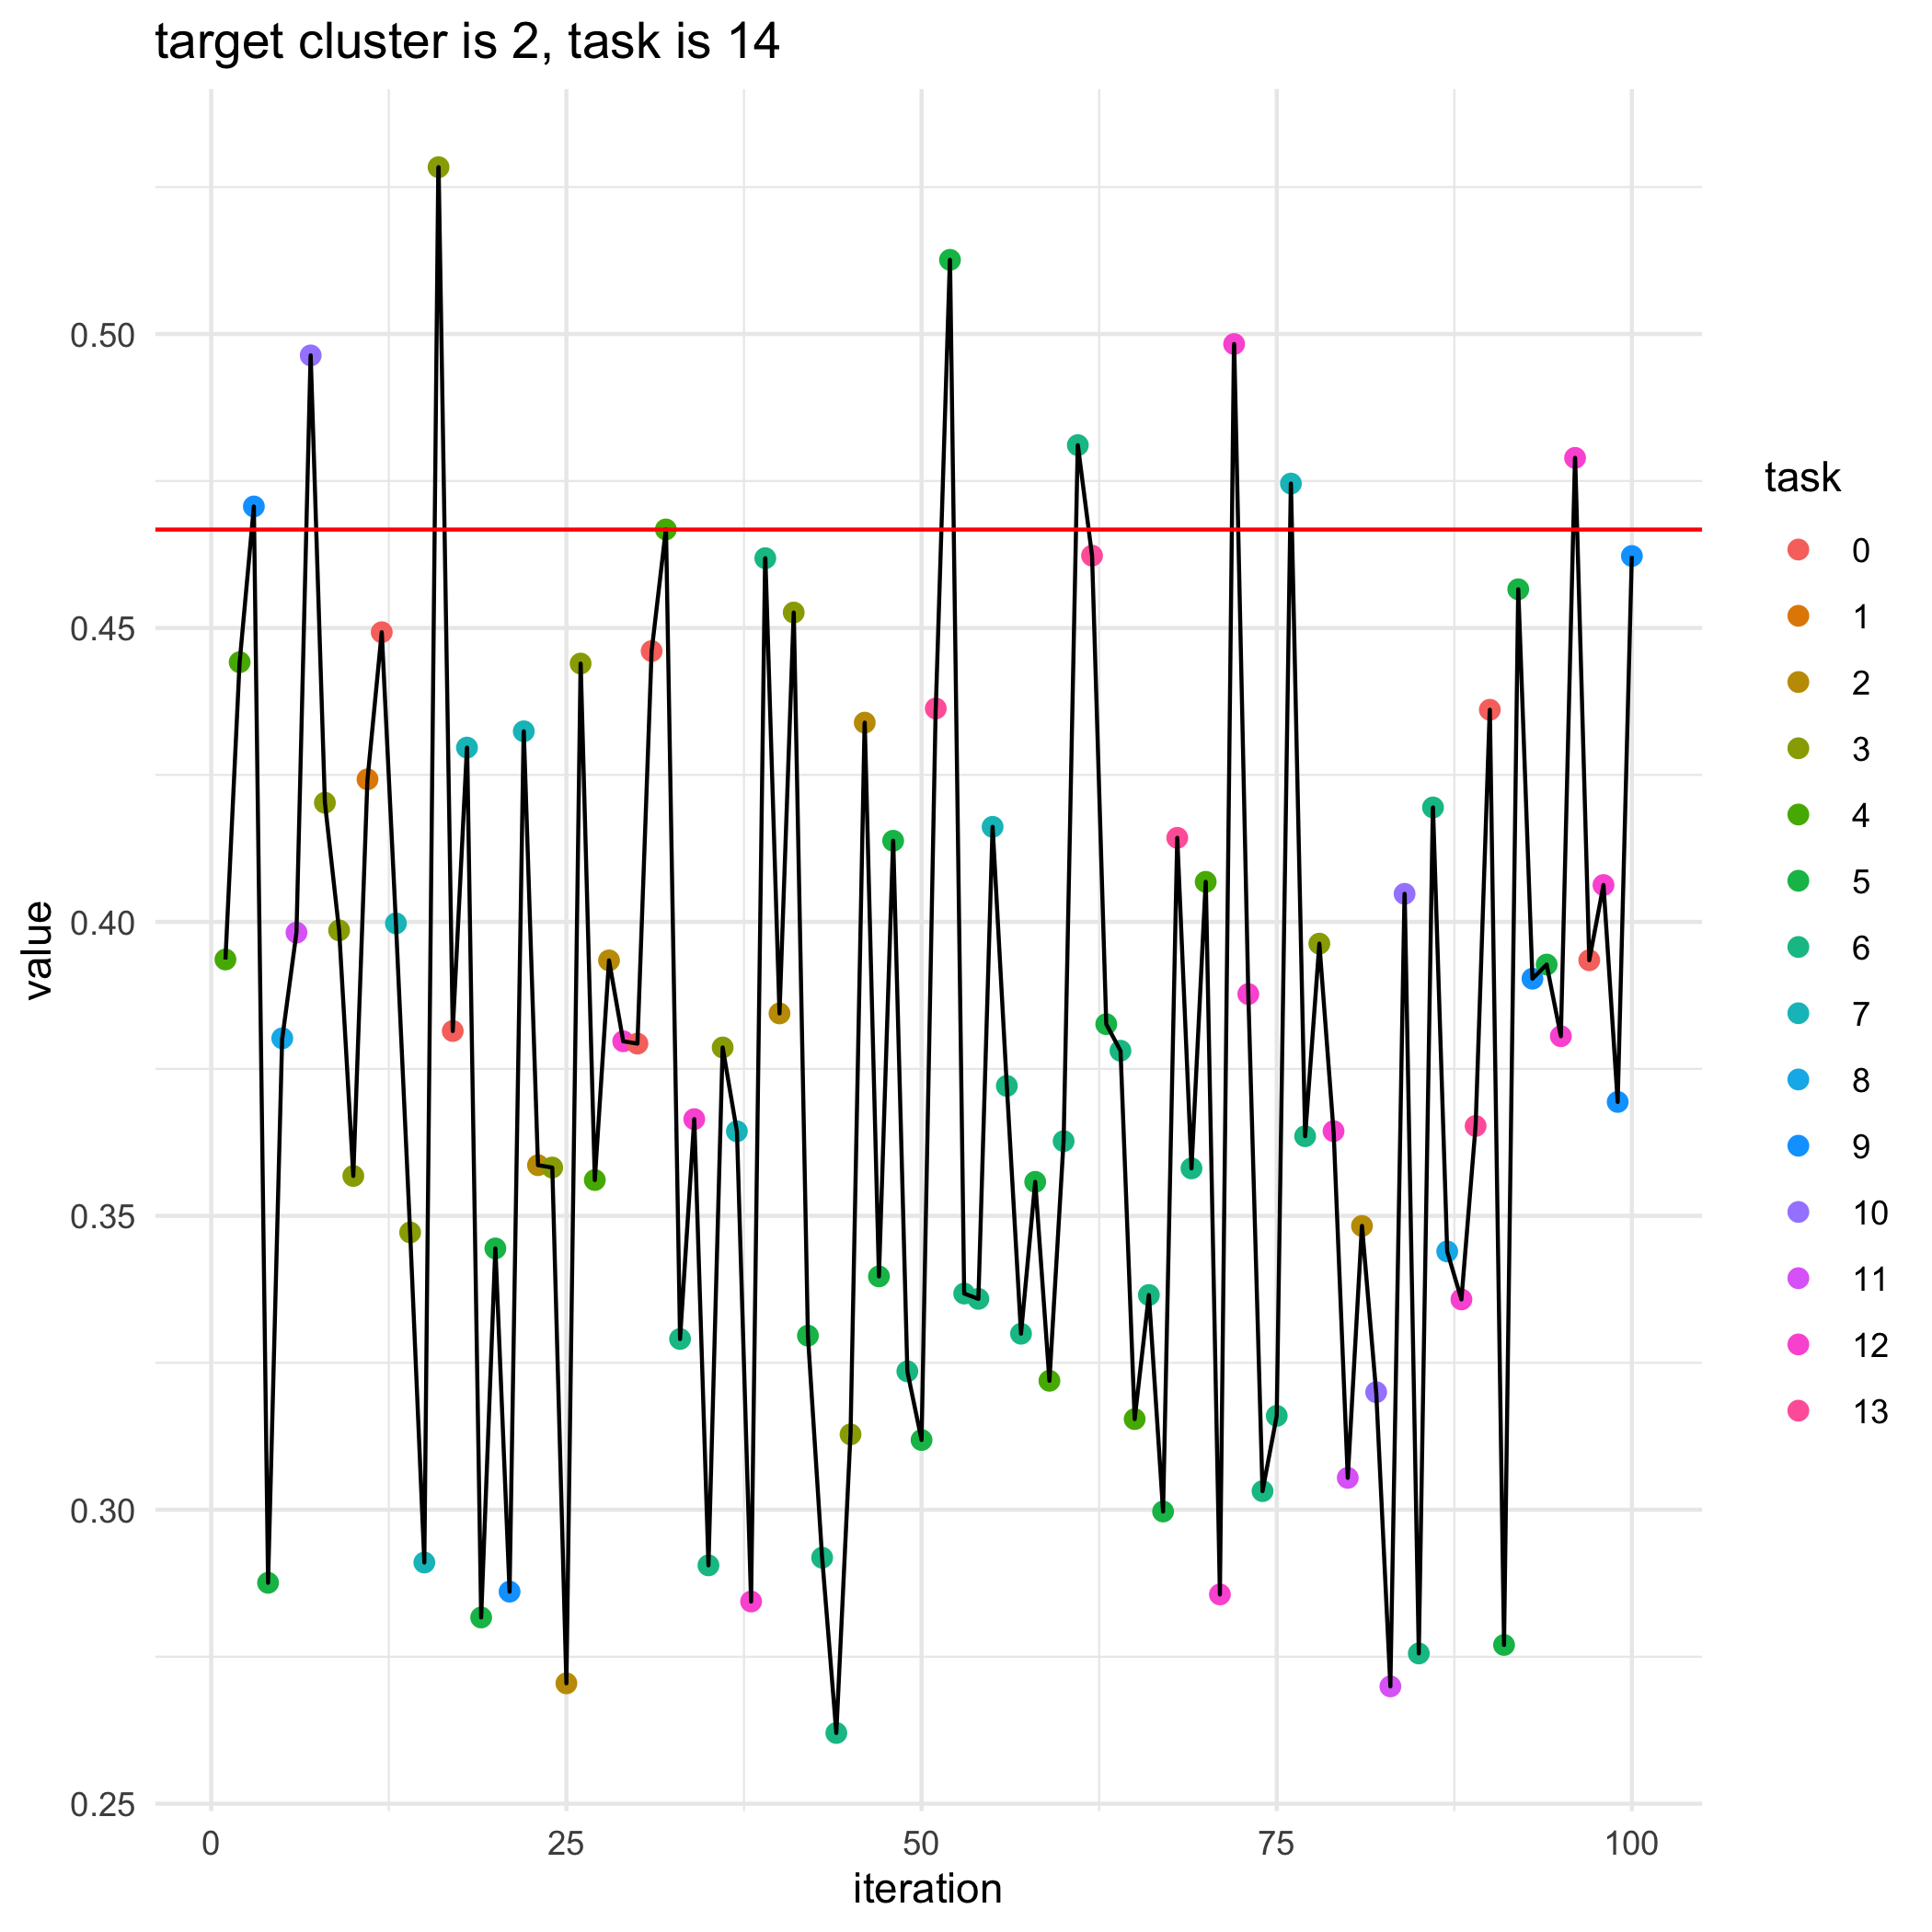

Data behind this chart, as committed beside it:
, losses, bandit_selects
0, 0.4667, 
1, 0.3936, 4.0
2, 0.4442, 4.0
3, 0.4707, 9.0
4, 0.2876, 5.0
5, 0.3802, 8.0
6, 0.3982, 11.0
7, 0.4964, 10.0
8, 0.4203, 3.0
9, 0.3986, 3.0
10, 0.3568, 3.0
11, 0.4243, 1.0
12, 0.4493, 0.0
13, 0.3997, 7.0
14, 0.3472, 3.0
15, 0.291, 7.0
16, 0.5284, 3.0
17, 0.3814, 0.0
18, 0.4296, 7.0
19, 0.2817, 5.0
20, 0.3445, 5.0
21, 0.2861, 9.0
22, 0.4324, 7.0
23, 0.3586, 2.0
24, 0.3582, 3.0
25, 0.2705, 2.0
26, 0.4439, 3.0
27, 0.3561, 4.0
28, 0.3934, 2.0
29, 0.3797, 12.0
30, 0.3793, 0.0
31, 0.4461, 0.0
32, 0.4668, 4.0
33, 0.3291, 6.0
34, 0.3665, 12.0
35, 0.2905, 6.0
36, 0.3786, 3.0
37, 0.3644, 7.0
38, 0.2844, 12.0
39, 0.4619, 6.0
40, 0.3844, 2.0
41, 0.4526, 3.0
42, 0.3296, 5.0
43, 0.2919, 6.0
44, 0.262, 6.0
45, 0.3128, 3.0
46, 0.4339, 2.0
47, 0.3397, 5.0
48, 0.4138, 5.0
49, 0.3235, 6.0
50, 0.3119, 5.0
51, 0.4363, 13.0
52, 0.5126, 5.0
53, 0.3368, 6.0
54, 0.3359, 6.0
55, 0.4162, 7.0
56, 0.3721, 6.0
57, 0.3299, 6.0
58, 0.3558, 5.0
59, 0.3219, 4.0
... 41 more rows
